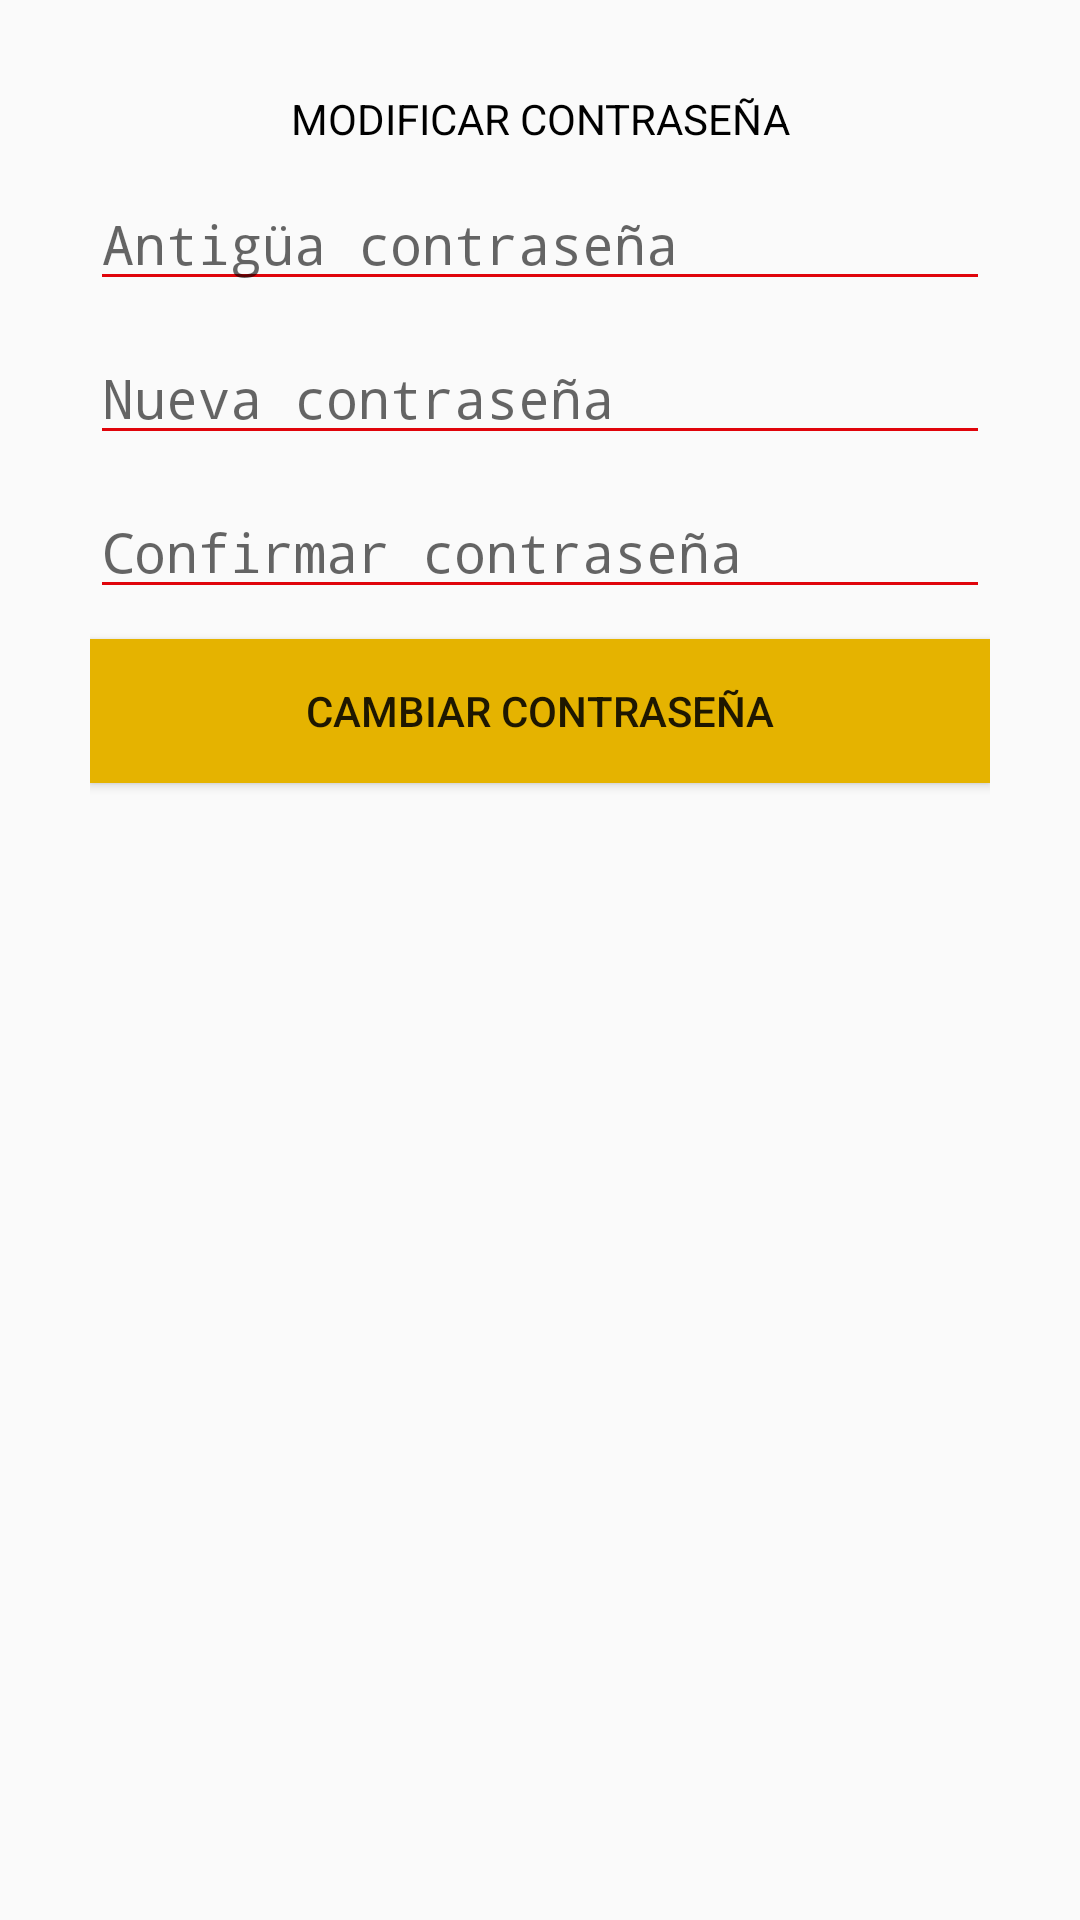

The Android layout XML behind this screen, and the referenced resources:
<!-- AndroidManifest.xml: application theme AppTheme -->
<!-- res/layout/dialog_cambiar_password.xml -->
<?xml version="1.0" encoding="utf-8"?>
<LinearLayout xmlns:android="http://schemas.android.com/apk/res/android"
    android:layout_width="match_parent"
    android:layout_height="match_parent"
    android:orientation="vertical"
    android:padding="30dp">

    <TextView
        android:layout_width="match_parent"
        android:layout_height="wrap_content"
        android:textColor="@color/negro"
        android:text="MODIFICAR CONTRASEÑA"
        android:layout_gravity="center"
        android:gravity="center"/>

    <EditText
        android:id="@+id/antiguoPassword"
        android:layout_width="match_parent"
        android:layout_height="wrap_content"
        android:layout_marginTop="10dp"
        android:hint="Antigüa contraseña"
        android:backgroundTint="@color/rojo"
        android:inputType="textPassword" />

    <EditText
        android:id="@+id/nuevoPassword"
        android:layout_width="match_parent"
        android:layout_height="wrap_content"
        android:layout_marginTop="10dp"
        android:hint="Nueva contraseña"
        android:backgroundTint="@color/rojo"
        android:inputType="textPassword" />

    <EditText
        android:id="@+id/confirmarPassword"
        android:layout_width="match_parent"
        android:layout_height="wrap_content"
        android:layout_marginTop="10dp"
        android:hint="Confirmar contraseña"
        android:inputType="textPassword"
        android:backgroundTint="@color/rojo"/>

    <Button
        android:id="@+id/cambiarPassword_btn"
        android:layout_width="match_parent"
        android:layout_height="wrap_content"
        android:layout_marginTop="10dp"
        android:background="@color/naranja"
        android:text="Cambiar contraseña" />
</LinearLayout>
<!-- resources referenced by this layout -->
<resources>
  <color name="naranja">#E5B300</color>
  <color name="negro">#000</color>
  <color name="rojo">#E0040B</color>
  <style name="AppTheme" parent="Theme.AppCompat.Light.DarkActionBar">
          
          <item name="colorPrimary">@color/colorPrimary</item>
          <item name="colorPrimaryDark">@color/colorPrimaryDark</item>
          <item name="colorAccent">@color/colorAccent</item>
      </style>
  <color name="colorPrimary">#008577</color>
  <color name="colorPrimaryDark">#00574B</color>
  <color name="colorAccent">#DF3333</color>
</resources>
